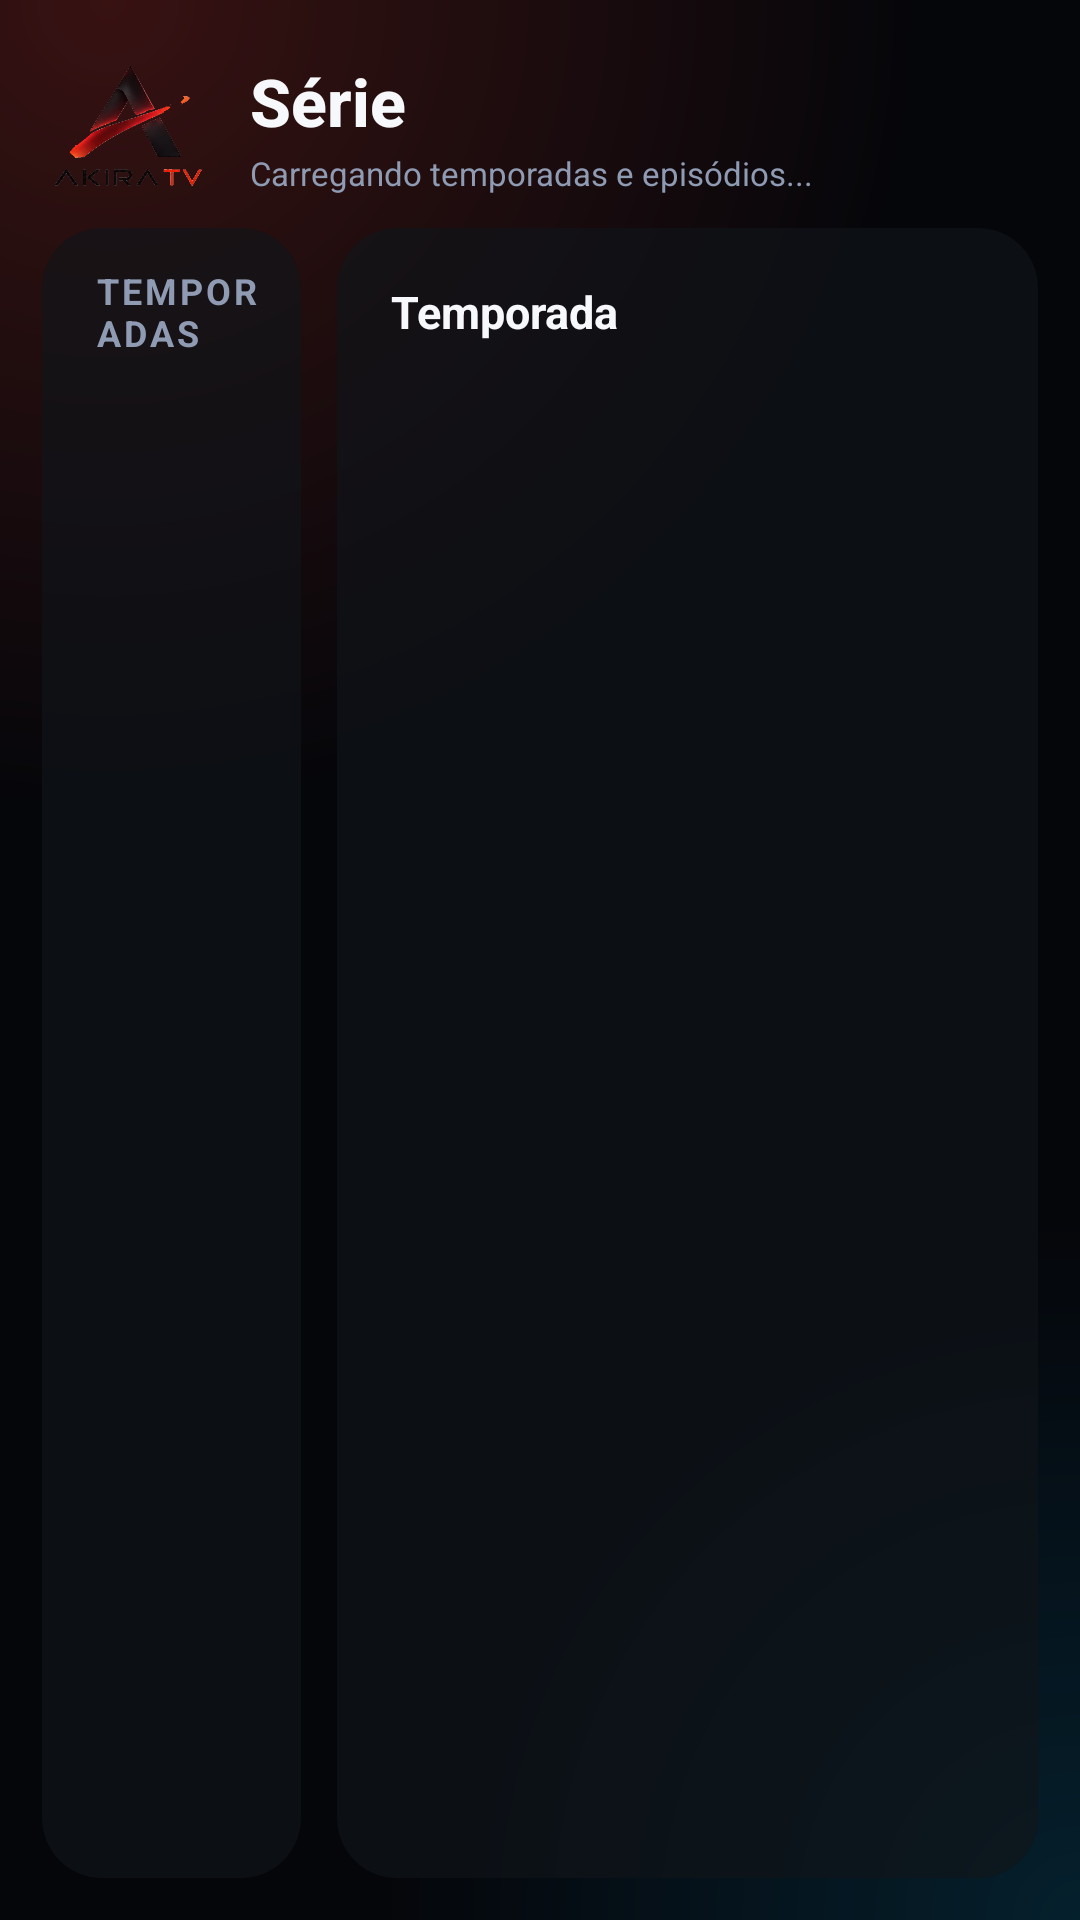

Write the Android layout XML for this screen, with the resource values it uses.
<!-- AndroidManifest.xml: application theme Theme.Akira -->
<!-- res/layout/activity_series.xml -->
<?xml version="1.0" encoding="utf-8"?>
<LinearLayout xmlns:android="http://schemas.android.com/apk/res/android"
    android:layout_width="match_parent"
    android:layout_height="match_parent"
    android:background="@drawable/bg_app"
    android:orientation="vertical"
    android:padding="14dp">

    <LinearLayout
        android:layout_width="match_parent"
        android:layout_height="wrap_content"
        android:minHeight="56dp"
        android:gravity="center_vertical"
        android:orientation="horizontal">

        <ImageView
            android:layout_width="0dp"
            android:layout_height="44dp"
            android:layout_weight="0.18"
            android:adjustViewBounds="true"
            android:contentDescription="Akira"
            android:scaleType="centerInside"
            android:src="@drawable/akira_brand" />

        <LinearLayout
            android:layout_width="0dp"
            android:layout_height="wrap_content"
            android:layout_marginStart="12dp"
            android:layout_weight="0.82"
            android:orientation="vertical">

            <TextView
                android:id="@+id/seriesTitle"
                android:layout_width="match_parent"
                android:layout_height="wrap_content"
                android:ellipsize="end"
                android:maxLines="1"
                android:text="Série"
                android:textColor="@color/akira_text"
                android:fontFamily="sans-serif-medium"
                android:textSize="22sp"
                android:textStyle="bold" />

            <TextView
                android:id="@+id/seriesStatus"
                android:layout_width="match_parent"
                android:layout_height="wrap_content"
                android:layout_marginTop="2dp"
                android:ellipsize="end"
                android:maxLines="1"
                android:text="Carregando temporadas e episódios..."
                android:textColor="@color/akira_muted"
                android:textSize="11sp" />
        </LinearLayout>
    </LinearLayout>

    <LinearLayout
        android:layout_width="match_parent"
        android:layout_height="0dp"
        android:layout_marginTop="6dp"
        android:layout_weight="1"
        android:baselineAligned="false"
        android:orientation="horizontal"
        android:weightSum="1">

        <LinearLayout
            android:layout_width="0dp"
            android:layout_height="match_parent"
            android:layout_marginEnd="6dp"
            android:layout_weight="0.27"
            android:background="@drawable/catalog_panel_bg"
            android:orientation="vertical"
            android:padding="8dp">

            <TextView
                android:layout_width="match_parent"
                android:layout_height="40dp"
                android:gravity="center_vertical"
                android:paddingStart="10dp"
                android:letterSpacing="0.08"
                android:text="TEMPORADAS"
                android:textColor="@color/akira_muted"
                android:textSize="12sp"
                android:textStyle="bold" />

            <androidx.recyclerview.widget.RecyclerView
                android:id="@+id/seasonsRecycler"
                android:layout_width="match_parent"
                android:layout_height="0dp"
                android:layout_weight="1"
                android:clipToPadding="false"
                android:paddingBottom="6dp" />
        </LinearLayout>

        <LinearLayout
            android:layout_width="0dp"
            android:layout_height="match_parent"
            android:layout_marginStart="6dp"
            android:layout_weight="0.73"
            android:background="@drawable/catalog_panel_bg"
            android:orientation="vertical"
            android:padding="8dp">

            <TextView
                android:id="@+id/selectedSeasonTitle"
                android:layout_width="match_parent"
                android:layout_height="40dp"
                android:gravity="center_vertical"
                android:paddingStart="10dp"
                android:text="Temporada"
                android:textColor="@color/akira_text"
                android:textSize="15sp"
                android:textStyle="bold" />

            <androidx.recyclerview.widget.RecyclerView
                android:id="@+id/episodesRecycler"
                android:layout_width="match_parent"
                android:layout_height="0dp"
                android:layout_weight="1"
                android:clipToPadding="false"
                android:paddingBottom="6dp" />
        </LinearLayout>
    </LinearLayout>
</LinearLayout>
<!-- resources referenced by this layout -->
<resources>
  <color name="akira_muted">#8F9BB3</color>
  <color name="akira_text">#F7F8FB</color>
  <!-- drawable akira_brand: png bitmap (drawable-nodpi, 102154 bytes) -->
  <!-- drawable bg_app (drawable) -->
  <?xml version="1.0" encoding="utf-8"?>
  <layer-list xmlns:android="http://schemas.android.com/apk/res/android">
      <item>
          <shape android:shape="rectangle"><solid android:color="#05060A" /></shape>
      </item>
      <item>
          <shape android:shape="rectangle">
              <gradient android:type="radial" android:centerX="0.1" android:centerY="0.0"
                  android:gradientRadius="75%" android:startColor="#33FF402F" android:endColor="#00FF402F" />
          </shape>
      </item>
      <item>
          <shape android:shape="rectangle">
              <gradient android:type="radial" android:centerX="1.0" android:centerY="1.0"
                  android:gradientRadius="65%" android:startColor="#2400B8FF" android:endColor="#0000B8FF" />
          </shape>
      </item>
  </layer-list>
  <!-- drawable catalog_panel_bg (drawable) -->
  <?xml version="1.0" encoding="utf-8"?>
  <shape xmlns:android="http://schemas.android.com/apk/res/android" android:shape="rectangle">
      <solid android:color="#A610141A" />
      <corners android:radius="20dp" />
  </shape>
  <style name="Theme.Akira" parent="Theme.MaterialComponents.DayNight.NoActionBar">
          <item name="android:fontFamily">sans-serif</item>
          <item name="android:windowActionModeOverlay">true</item>
          <item name="android:windowBackground">@color/akira_bg</item>
          <item name="android:colorAccent">@color/akira_red</item>
          <item name="colorAccent">@color/akira_red</item>
          <item name="colorPrimary">@color/akira_red</item>
          <item name="colorPrimaryVariant">@color/akira_red_dark</item>
          <item name="colorOnPrimary">@color/akira_text</item>
          <item name="colorSecondary">@color/akira_blue</item>
          <item name="colorSurface">@color/akira_surface</item>
          <item name="colorOnSurface">@color/akira_text</item>
          <item name="android:navigationBarColor">@color/akira_bg</item>
          <item name="android:statusBarColor">@color/akira_bg</item>
          <item name="android:windowLightStatusBar">false</item>
          <item name="android:windowFullscreen">true</item>
          <item name="alertDialogTheme">@style/ThemeOverlay.Akira.Dialog</item>
          <item name="android:windowLayoutInDisplayCutoutMode">shortEdges</item>
      </style>
  <color name="akira_bg">#05060A</color>
  <color name="akira_red">#FF402F</color>
  <color name="akira_red_dark">#B8221B</color>
  <color name="akira_blue">#00B8FF</color>
  <color name="akira_surface">#0F1320</color>
  <style name="ThemeOverlay.Akira.Dialog" parent="ThemeOverlay.MaterialComponents.Dialog.Alert">
          <item name="android:windowBackground">@drawable/bg_dialog</item>
          <item name="colorPrimary">@color/akira_red</item>
          <item name="colorAccent">@color/akira_red</item>
          <item name="android:colorAccent">@color/akira_red</item>
          <item name="android:textColorPrimary">@color/akira_text</item>
          <item name="android:textColorSecondary">@color/akira_muted</item>
          <item name="textColorAlertDialogListItem">@color/akira_text</item>
      </style>
  <!-- drawable bg_dialog (drawable) -->
  <?xml version="1.0" encoding="utf-8"?>
  <shape xmlns:android="http://schemas.android.com/apk/res/android" android:shape="rectangle">
      <solid android:color="#0F1320" />
      <stroke android:width="1dp" android:color="#2A3350" />
      <corners android:radius="20dp" />
  </shape>
</resources>
